Labelled photos from "augmented", an image-classification folder in haneens5905/MSI-System. The possible labels are: cardboard, glass, metal, paper, plastic, trash.

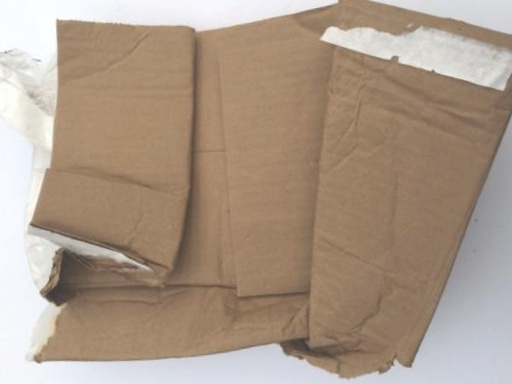
Label: cardboard

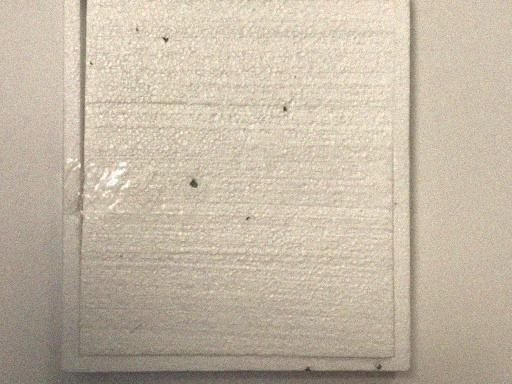
Label: trash

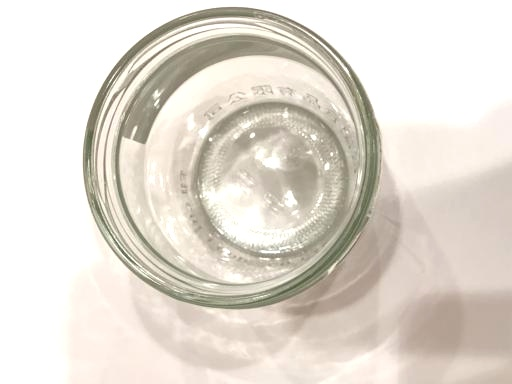
Label: glass

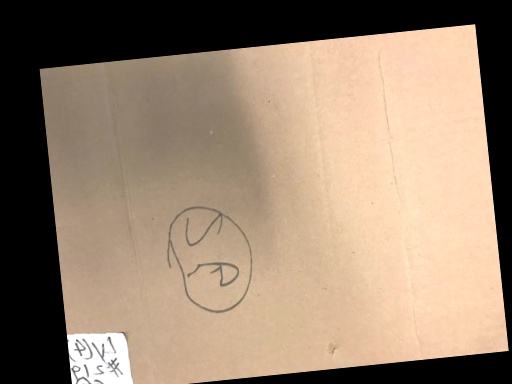
Label: cardboard

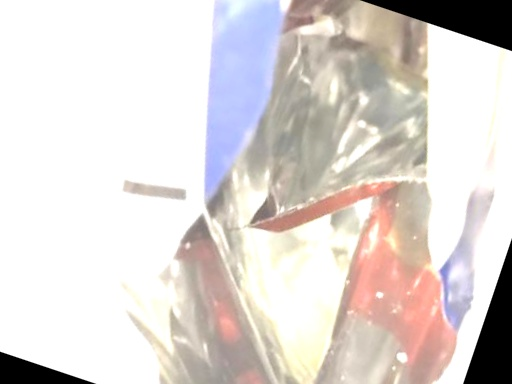
Label: trash

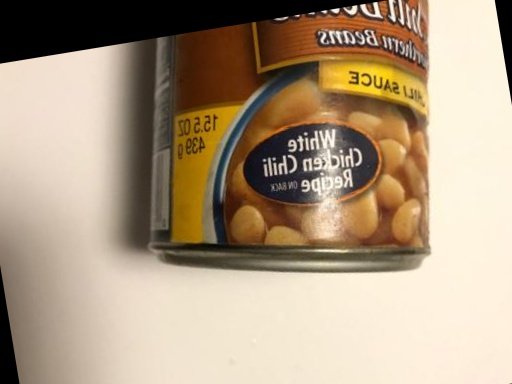
Label: metal
